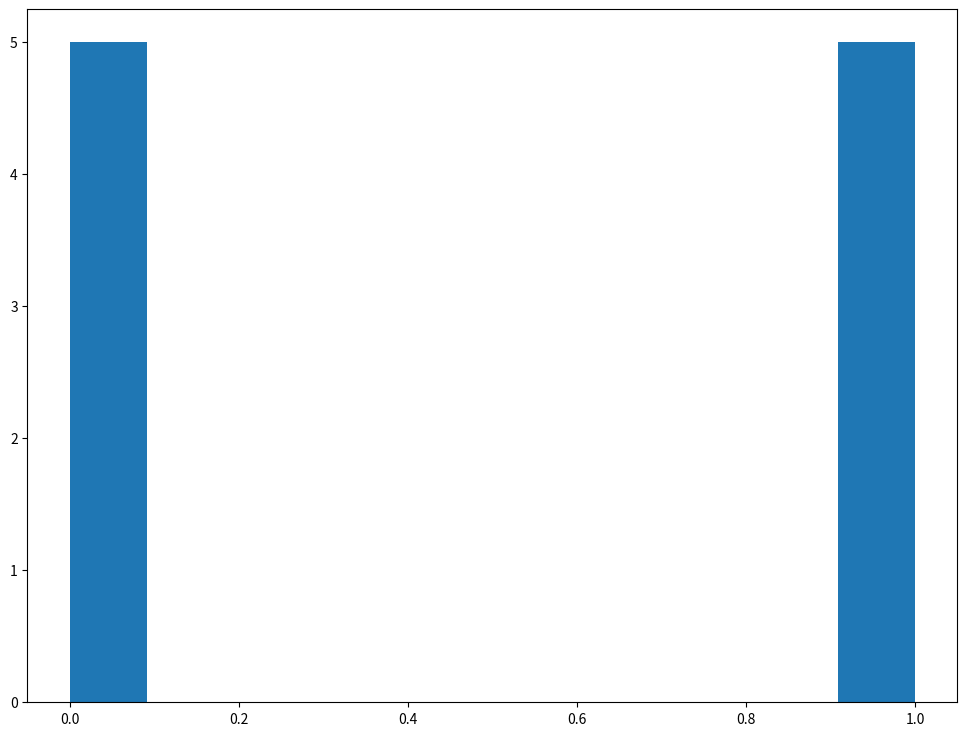

Here is the Python script that generated this plot:
import random
import matplotlib.pyplot as plt

def headsOrTails(context = "Text"):
    heads = 0.5
    flips = 10
    prob  = 0.0
    
    results = {}
    plot_list = []
    list_results = []

    for flip in range(flips):
        random_number = random.random()
        if random_number <= heads:
        	prob += 1
        	result = prob / flips
        	results.update(
        		{
            		"Jogada": flip,
            		"Random": random_number,
            		"Resultado": result
        		}
        	)
        else:
        	results.update(
        		{
        			"Jogada": flip,
        			"Random": 0,
        			"Resultado": None
        		}
        	)
        list_results.append(results)
        results = {}

    for result in list_results:
    	if result.get('Resultado') is not None:
    		plot_list.append(1)
    	else:
    		plot_list.append(0)

    if context == "Text":
    	return list_results
    else:
    	histogram(plot_list, 10)


def histogram(results, samples):
    tosses = []
    for sample in range(samples):
        tosses.append(results[sample])

    fig, ax = plt.subplots(figsize=(12,9))
    plt.hist(tosses, bins=11)
    plt.savefig("histogram.png")

if __name__ == "__main__":
    with open('headsortails.txt', 'w+') as f:
       f.write(str(headsOrTails(context="Text")))    
    headsOrTails(context="Plot")
